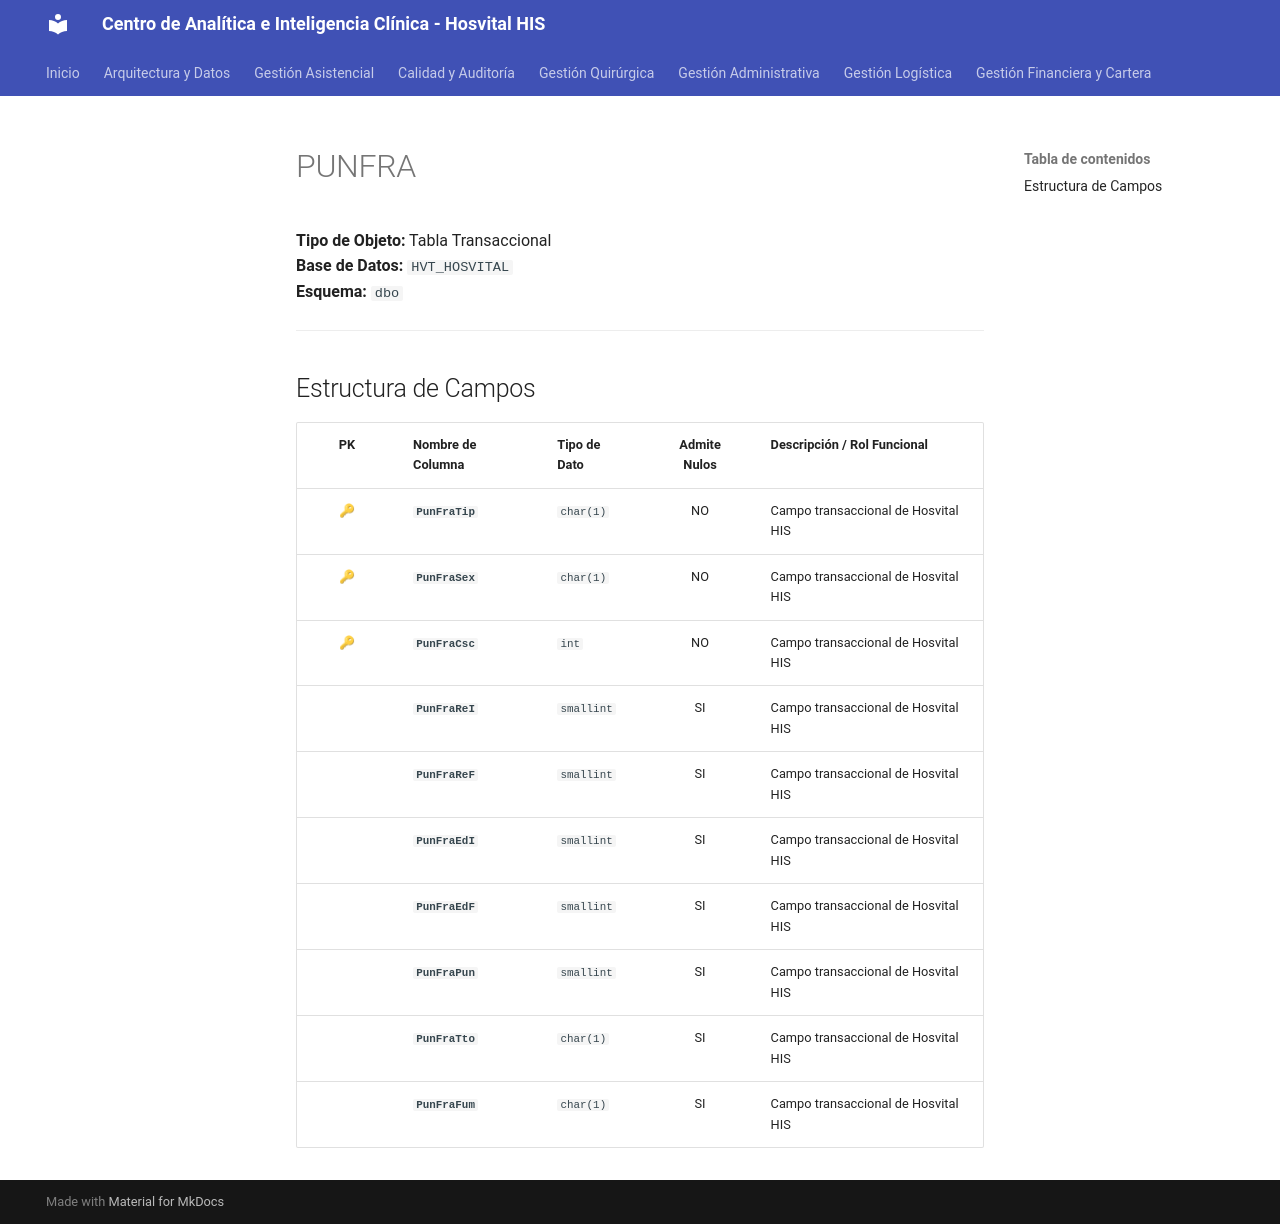

repository: SoporteSaludtech/superset-docs · page: diccionario-general/PUNFRA/index.html · generator: mkdocs

# PUNFRA

**Tipo de Objeto:** Tabla Transaccional  
**Base de Datos:** `HVT_HOSVITAL`  
**Esquema:** `dbo`

---

## Estructura de Campos

| PK | Nombre de Columna | Tipo de Dato | Admite Nulos | Descripción / Rol Funcional |
| :-: | :--- | :--- | :-: | :--- |
| 🔑 | **`PunFraTip`** | `char(1)` | NO | Campo transaccional de Hosvital HIS |
| 🔑 | **`PunFraSex`** | `char(1)` | NO | Campo transaccional de Hosvital HIS |
| 🔑 | **`PunFraCsc`** | `int` | NO | Campo transaccional de Hosvital HIS |
|  | **`PunFraReI`** | `smallint` | SI | Campo transaccional de Hosvital HIS |
|  | **`PunFraReF`** | `smallint` | SI | Campo transaccional de Hosvital HIS |
|  | **`PunFraEdI`** | `smallint` | SI | Campo transaccional de Hosvital HIS |
|  | **`PunFraEdF`** | `smallint` | SI | Campo transaccional de Hosvital HIS |
|  | **`PunFraPun`** | `smallint` | SI | Campo transaccional de Hosvital HIS |
|  | **`PunFraTto`** | `char(1)` | SI | Campo transaccional de Hosvital HIS |
|  | **`PunFraFum`** | `char(1)` | SI | Campo transaccional de Hosvital HIS |
